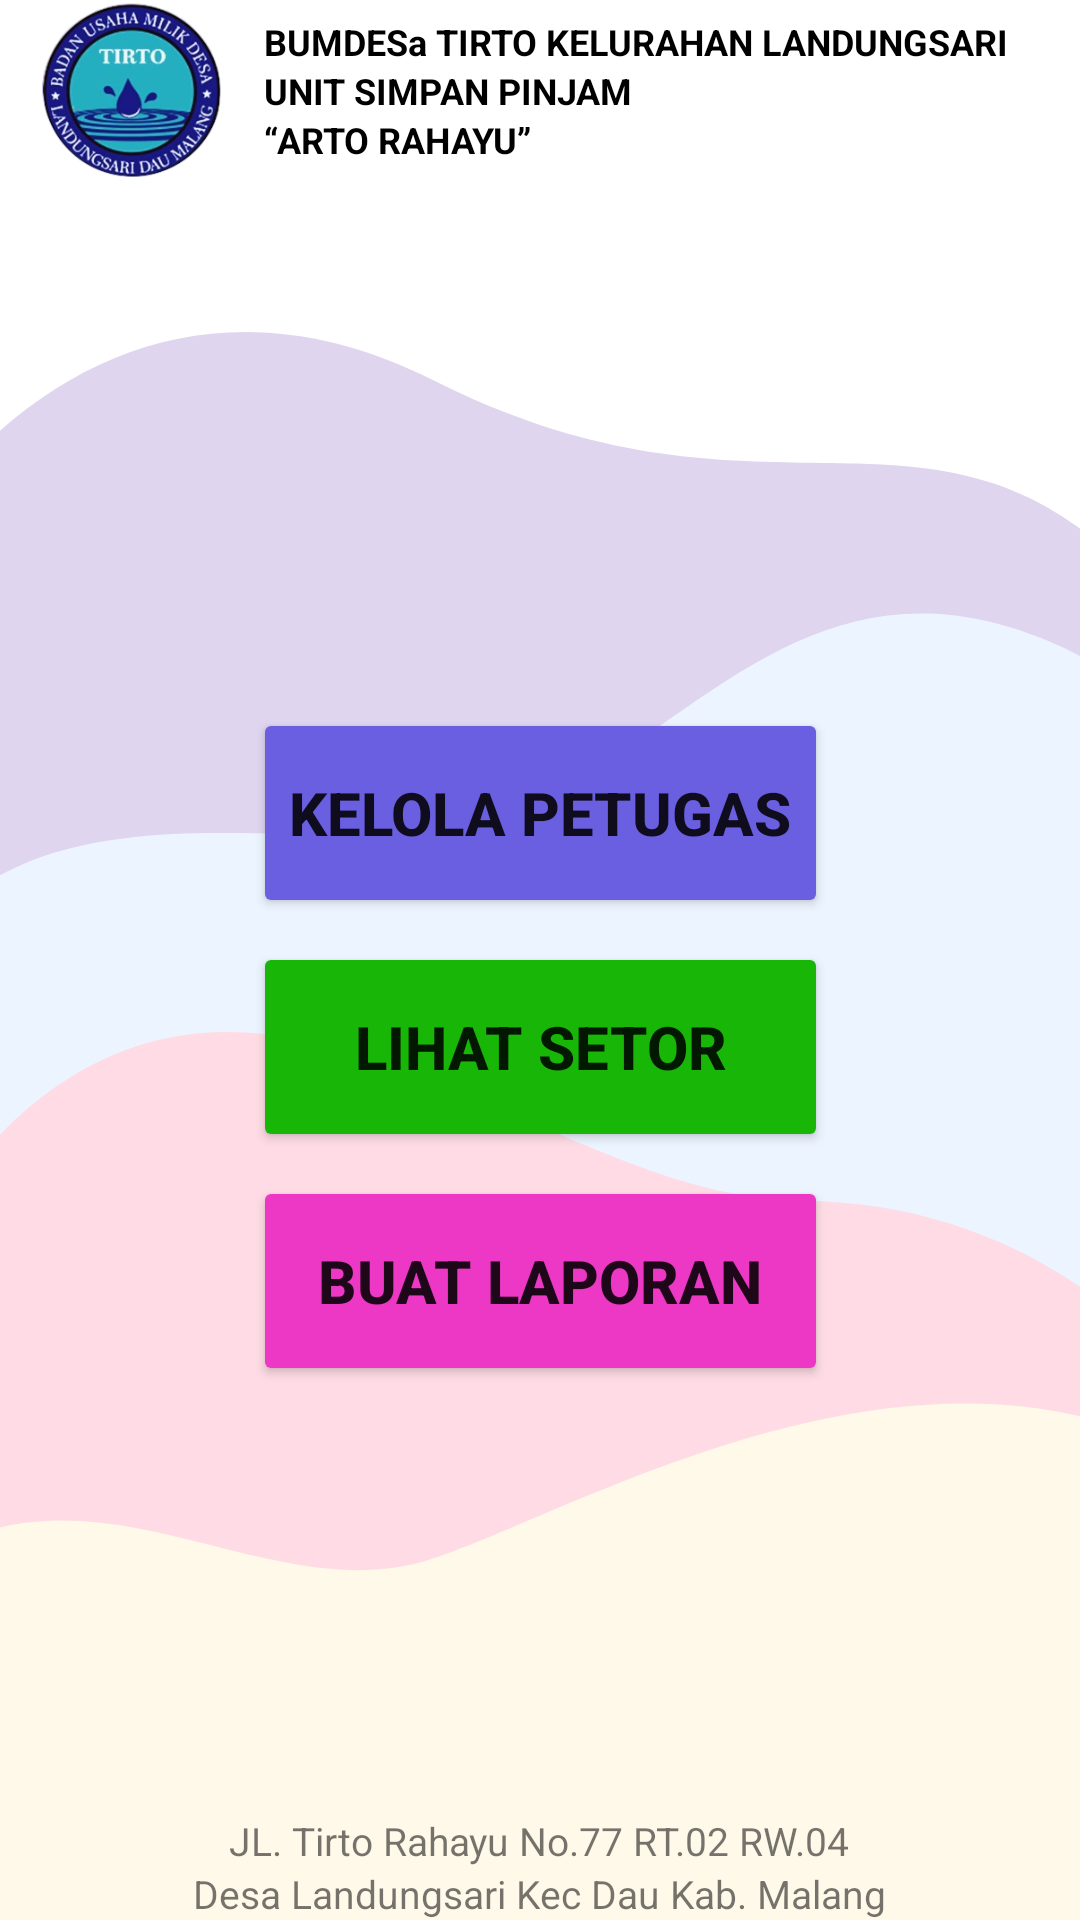

The Android layout XML behind this screen, and the referenced resources:
<!-- AndroidManifest.xml: application theme Theme.NoBarProyekSP -->
<!-- res/layout/activity_main_admin.xml -->
<?xml version="1.0" encoding="utf-8"?>
<androidx.constraintlayout.widget.ConstraintLayout xmlns:android="http://schemas.android.com/apk/res/android"
    xmlns:app="http://schemas.android.com/apk/res-auto"
    xmlns:tools="http://schemas.android.com/tools"
    android:layout_width="match_parent"
    android:layout_height="match_parent"
    android:background="@drawable/background"
    app:layout_constraintBottom_toBottomOf="parent"
    tools:context=".ui.MainActivity">

    <include
        android:id="@+id/header"
        app:layout_constraintTop_toTopOf="parent"
        layout="@layout/header" />

    <androidx.constraintlayout.widget.ConstraintLayout
        android:id="@+id/constraintLayout"
        android:layout_width="match_parent"
        android:layout_height="wrap_content"
        android:layout_marginTop="176dp"
        app:layout_constraintBottom_toTopOf="@id/footer"
        app:layout_constraintEnd_toEndOf="parent"
        app:layout_constraintHorizontal_bias="0.0"
        app:layout_constraintStart_toStartOf="parent"
        app:layout_constraintTop_toBottomOf="@id/header"
        app:layout_constraintVertical_bias="0.0">

        <LinearLayout
            android:id="@+id/linearLayout"
            android:layout_width="wrap_content"
            android:layout_height="wrap_content"
            android:divider="@drawable/empty_8dp"
            android:orientation="vertical"
            android:showDividers="middle"
            app:layout_constraintEnd_toEndOf="parent"
            app:layout_constraintStart_toStartOf="parent"
            app:layout_constraintTop_toTopOf="parent">

            <Button
                android:id="@+id/bt_manage"
                style="@style/main_button"
                android:layout_width="match_parent"
                android:backgroundTint="@color/sp_lavender"
                android:text="@string/kelola_petugas"
                app:icon="@drawable/baseline_person_24" />

            <Button
                android:id="@+id/bt_view_data"
                style="@style/main_button"
                android:layout_width="match_parent"
                android:backgroundTint="@color/sp_green"
                android:text="@string/lihat_data"
                app:icon="@drawable/view_data_icon" />

            <Button
                android:id="@+id/bt_report"
                style="@style/main_button"
                android:layout_width="match_parent"
                android:backgroundTint="@color/sp_pink"
                android:text="@string/buat_laporan"
                app:icon="@drawable/outline_docs_24" />

        </LinearLayout>

    </androidx.constraintlayout.widget.ConstraintLayout>

    <include
        layout="@layout/footer"
        android:id="@+id/footer"
        android:layout_width="match_parent"
        android:layout_height="wrap_content"
        app:layout_constraintBottom_toBottomOf="parent"/>


</androidx.constraintlayout.widget.ConstraintLayout>
<!-- res/layout/header.xml (included above) -->
<?xml version="1.0" encoding="utf-8"?>
<androidx.constraintlayout.widget.ConstraintLayout xmlns:android="http://schemas.android.com/apk/res/android"
    xmlns:app="http://schemas.android.com/apk/res-auto"
    xmlns:tools="http://schemas.android.com/tools"
    android:layout_width="match_parent"
    android:layout_height="wrap_content">

    <ImageView
        android:id="@+id/imageView"
        android:layout_width="60dp"
        android:layout_height="60dp"
        app:layout_constraintBottom_toBottomOf="parent"
        app:layout_constraintEnd_toStartOf="@id/linearlayout"
        app:layout_constraintStart_toStartOf="parent"
        app:layout_constraintTop_toTopOf="parent"
        app:srcCompat="@drawable/logo_bumdes" />

    <LinearLayout
        android:id="@+id/linearlayout"
        android:layout_width="wrap_content"
        android:layout_height="match_parent"
        android:layout_marginEnd="10dp"
        android:orientation="vertical"
        app:layout_constraintBottom_toBottomOf="parent"
        app:layout_constraintEnd_toEndOf="parent"
        app:layout_constraintStart_toEndOf="@id/imageView"
        app:layout_constraintTop_toTopOf="parent">

        <TextView
            android:id="@+id/textView11"
            style="@style/text.header"
            android:layout_width="wrap_content"
            android:layout_height="wrap_content"
            android:text="@string/header_1" />

        <TextView
            android:id="@+id/textView12"
            style="@style/text.header"
            android:layout_width="wrap_content"
            android:layout_height="wrap_content"
            android:text="@string/header_2" />

        <TextView
            android:id="@+id/textView13"
            style="@style/text.header"
            android:layout_width="wrap_content"
            android:layout_height="wrap_content"
            android:text="@string/header_3" />
    </LinearLayout>

</androidx.constraintlayout.widget.ConstraintLayout>
<!-- res/layout/footer.xml (included above) -->
<?xml version="1.0" encoding="utf-8"?>
<androidx.constraintlayout.widget.ConstraintLayout xmlns:android="http://schemas.android.com/apk/res/android"
    xmlns:app="http://schemas.android.com/apk/res-auto"
    android:layout_width="match_parent"
    android:layout_height="wrap_content">

    <LinearLayout
        android:layout_width="match_parent"
        android:layout_height="match_parent"
        android:gravity="center"
        android:orientation="vertical">

        <TextView
            android:id="@+id/textView16"
            style="@style/text_footer"
            android:layout_width="wrap_content"
            android:layout_height="wrap_content"
            android:text="@string/footer_1" />

        <TextView
            android:id="@+id/textView17"
            style="@style/text_footer"
            android:layout_width="wrap_content"
            android:layout_height="wrap_content"
            android:text="@string/footer_2" />
    </LinearLayout>
</androidx.constraintlayout.widget.ConstraintLayout>
<!-- resources referenced by this layout -->
<resources>
  <color name="sp_green">#18B607</color>
  <color name="sp_lavender">#6A5FE1</color>
  <color name="sp_pink">#ED38C5</color>
  <!-- drawable empty_8dp (drawable) -->
  <?xml version="1.0" encoding="utf-8"?>
  <shape xmlns:android="http://schemas.android.com/apk/res/android">
      <solid android:color="#00FFFFFF"/>
      <size android:width="8dp" android:height="8dp"/>
  </shape>
  <string name="buat_laporan">Buat Laporan</string>
  <string name="footer_1">JL. Tirto Rahayu No.77 RT.02 RW.04</string>
  <string name="footer_2">Desa Landungsari Kec Dau Kab. Malang</string>
  <string name="header_1">BUMDESa TIRTO KELURAHAN LANDUNGSARI</string>
  <string name="header_2">UNIT SIMPAN PINJAM</string>
  <string name="header_3">“ARTO RAHAYU”</string>
  <string name="kelola_petugas">Kelola Petugas</string>
  <string name="lihat_data">Lihat Setor</string>
  <style name="main_button">
          <item name="android:textSize">20sp</item>
          <item name="android:textStyle">bold</item>
          <item name="android:layout_height">70dp</item>
          <item name="android:layout_width">320dp</item>
      </style>
  <style name="text.header">
          <item name="android:textSize">12sp</item>
          <item name="android:textStyle">bold</item>
      </style>
  <style name="text_footer">
          <item name="android:textSize">13sp</item>
      </style>
  <style name="Theme.NoBarProyekSP" parent="Theme.MaterialComponents.DayNight.NoActionBar">
          
          <item name="colorPrimary">@color/purple_500</item>
          <item name="colorPrimaryVariant">@color/purple_700</item>
          <item name="colorOnPrimary">@color/white</item>
          
          <item name="colorSecondary">@color/teal_200</item>
          <item name="colorSecondaryVariant">@color/teal_700</item>
          <item name="colorOnSecondary">@color/black</item>
          
          <item name="android:statusBarColor">@color/white</item>
          
          <item name="android:colorEdgeEffect">#000000</item>
          <item name="android:windowLightStatusBar">true</item>
      </style>
  <color name="purple_500">#FF6200EE</color>
  <color name="purple_700">#FF3700B3</color>
  <color name="white">#FFFFFFFF</color>
  <color name="teal_200">#FF03DAC5</color>
  <color name="teal_700">#FF018786</color>
  <color name="black">#FF000000</color>
</resources>
